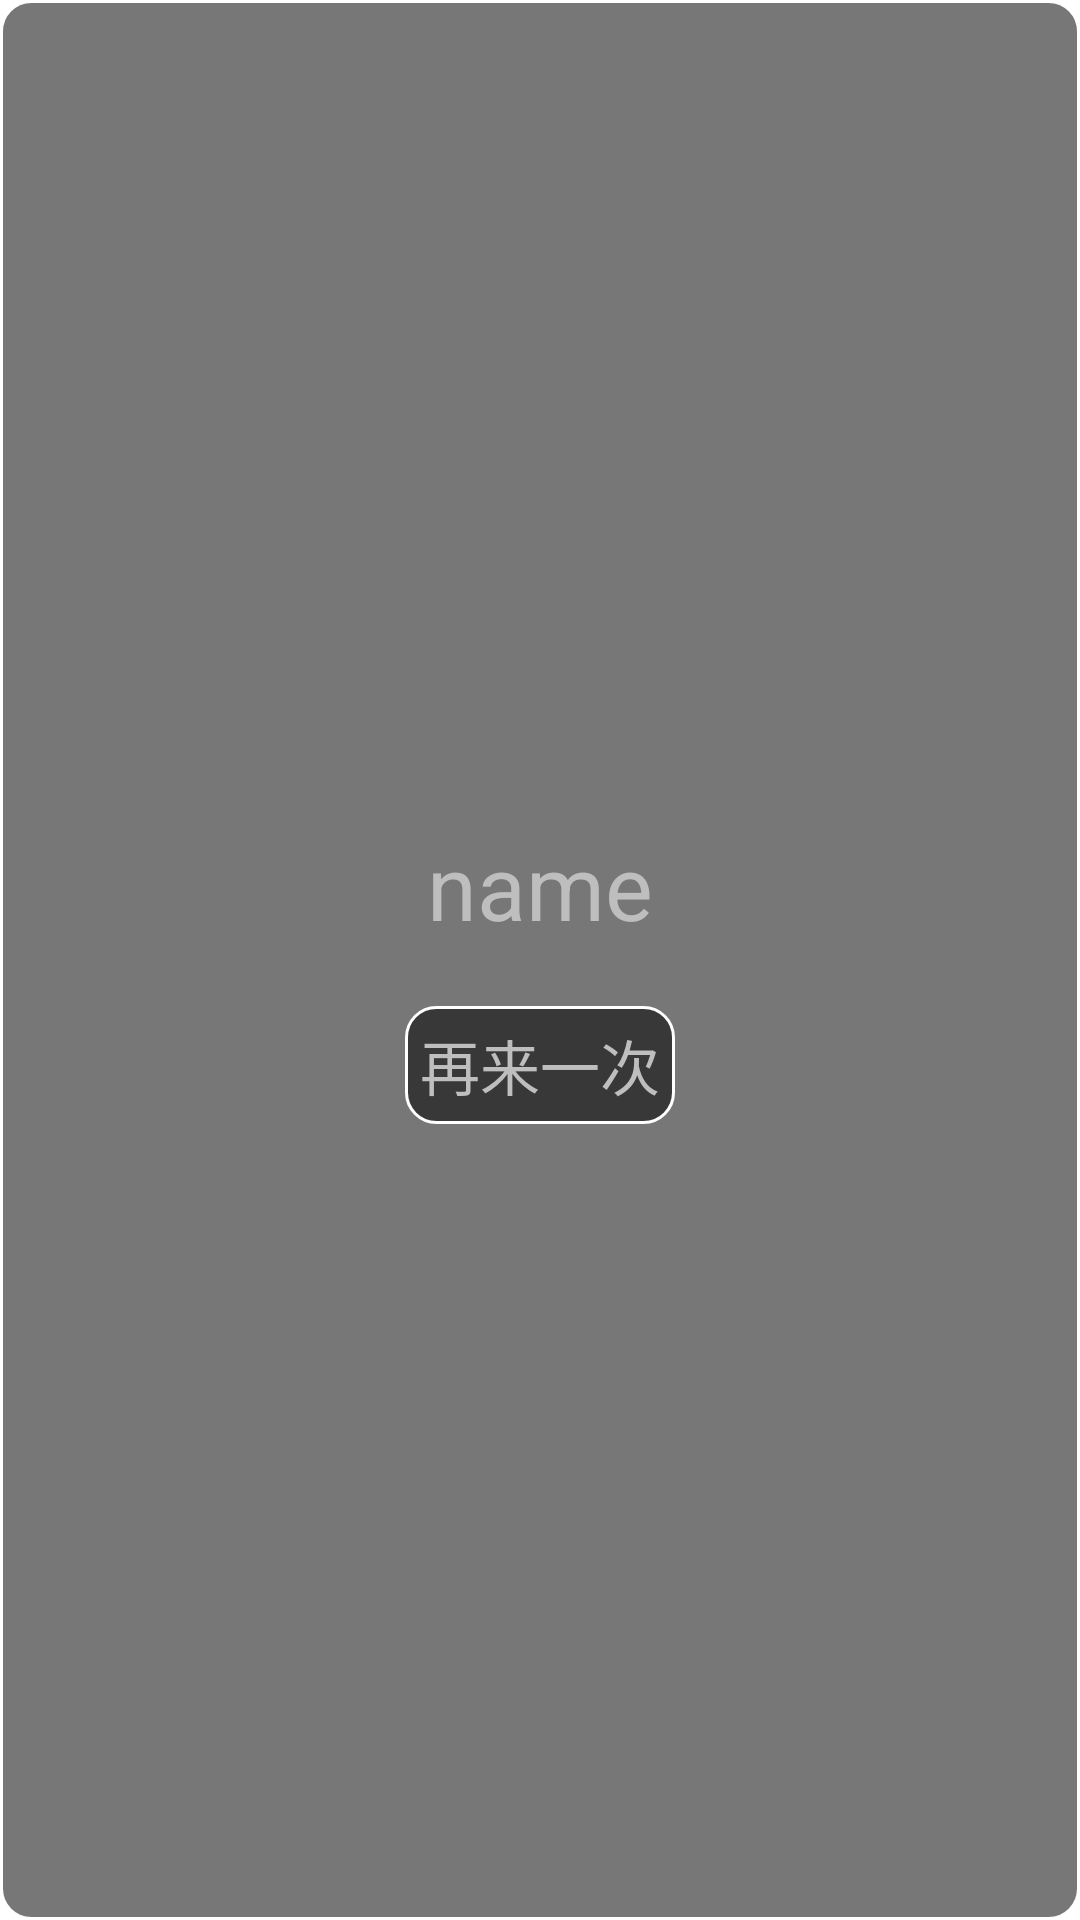

Layout XML and referenced resources for this Android screen:
<!-- AndroidManifest.xml: activity theme android:Theme.Wallpaper.NoTitleBar -->
<!-- res/layout/activity_float.xml -->
<FrameLayout xmlns:android="http://schemas.android.com/apk/res/android"
    xmlns:tools="http://schemas.android.com/tools"
    android:layout_width="300dp"
    android:layout_height="200dp"
    android:orientation="vertical"
    android:background="@drawable/float_box"
    android:layout_gravity="center">
    <LinearLayout
          android:layout_width="match_parent"
          android:layout_height="wrap_content"
          android:orientation="vertical"
        android:layout_gravity="center">

        <TextView
            android:id="@+id/activity_float_text"
            android:layout_width="match_parent"
            android:layout_height="wrap_content"
            android:padding="10dp"
            android:gravity="center"
            android:text="name"
            android:textSize="30dp"/>
        <TextView
            android:layout_width="wrap_content"
            android:layout_height="wrap_content"
            android:background="@drawable/float_box"
            android:layout_marginTop="10dp"
            android:padding="5dp"
            android:layout_gravity="center_horizontal"
            android:text="再来一次"
            android:textSize="20dp"
            android:onClick="clickQuit"/>

    </LinearLayout>
</FrameLayout>
<!-- resources referenced by this layout -->
<resources>
  <!-- drawable float_box (drawable) -->
  <?xml version="1.0" encoding="utf-8"?>
  <shape xmlns:android="http://schemas.android.com/apk/res/android"
      android:shape="rectangle">
  
      
      <stroke android:width="1dp" android:color="#ffffff"></stroke>
  
      
      <corners android:radius="10dp" />
      <solid android:color="#88000000" />
  </shape>
</resources>
